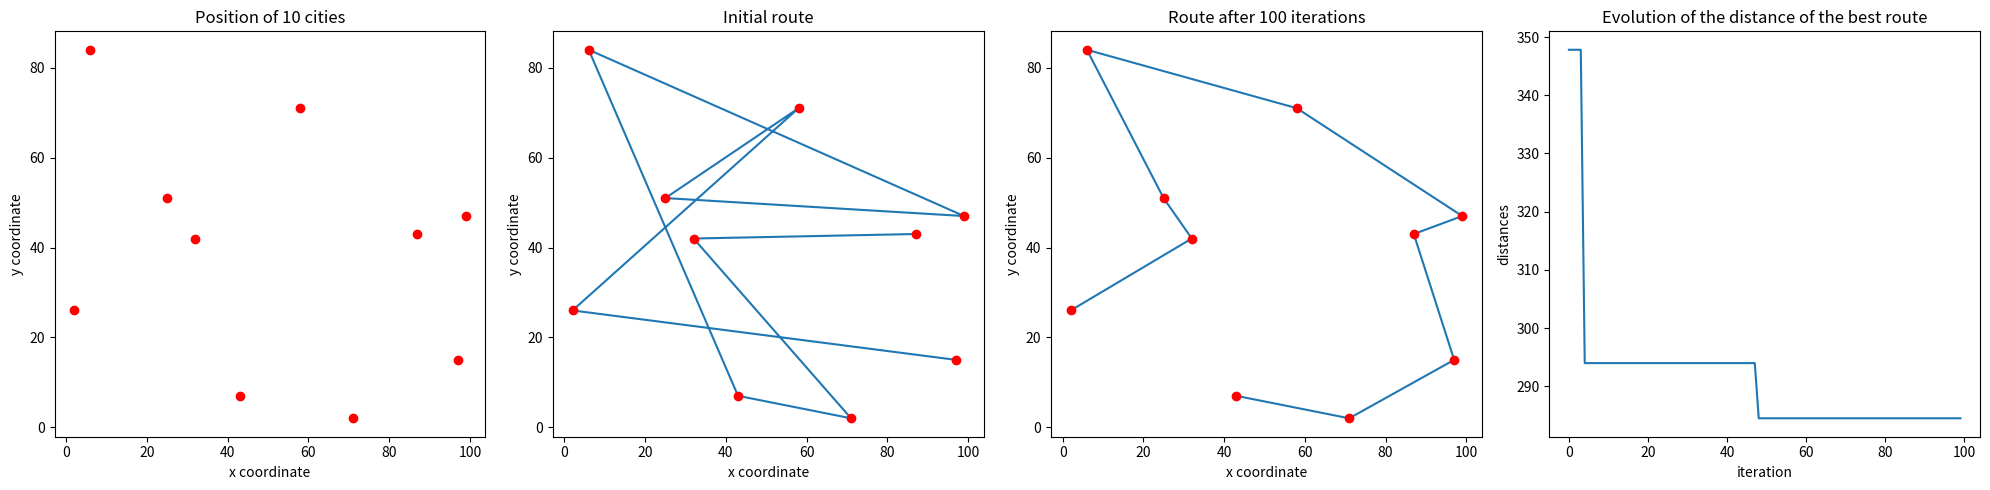
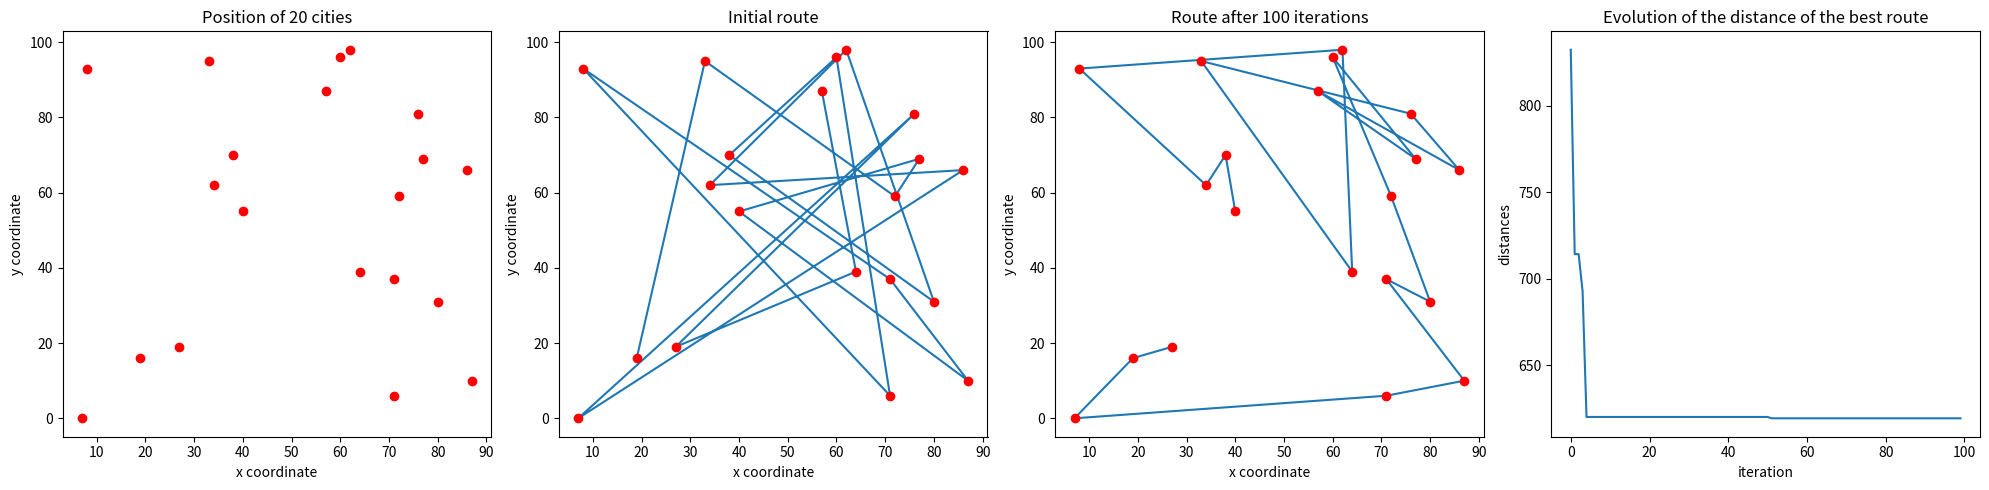

The matplotlib source for these figures, in order:
# -*- coding: utf-8 -*-
"""
Created on Sat Oct  2 19:06:11 2021

@author: Arthur Gengler
"""

import numpy as np, random, copy, operator, pandas as pd, matplotlib.pyplot as plt




"""-----------------------------Parameters---------------------------------"""









""""------------#1 Initial population generated randomly-----------------"""
class City:
    """
    Class city each city has coordinate (x,y)
    """
    def __init__(self, x, y):
        self.x = x
        self.y = y
    
    def distance(self, city):
        xDis = abs(self.x - city.x)
        yDis = abs(self.y - city.y)
        distance = np.sqrt((xDis ** 2) + (yDis ** 2))
        return distance
    
    def getX(self):
        return self.x
    
    def getY(self):
        return self.y
        
    def __repr__(self):
        return "(" + str(self.x) + "," + str(self.y) + ")"
    
def isEqual(City1,City2):
    """
    Check if two cities are equal
    input : Objects City
    output : Boolean 
    """
    if (City1.getX()==City2.getX() and City1.getY()==City2.getY()):
        return True
    return False


def createCityList(numberOfCities):
    """
    Create a list of City of size numberOfCities
    """
    cityList = []
    for i in range(0,numberOfCities):
        cityList.append(City(x=int(random.randrange(0, 100, step=1)),
                             y=int(random.randrange(0, 100, step=1)))) 
    return cityList

def createRoute(cityList, numberOfCities):
    """
    Creat a random route which go through each city once
    input : list of City
    output : list of City
    """
    #Return a k length list of UNIQUE elements chosen from the population sequence or set.
    route = random.sample(cityList, numberOfCities)
    return route

def createPopulation(popSize, cityList):
    """
    Create a population which is a list of route
    input : popSize = size of the wanted population (int) 
            cityList = list of City
    output : list of list of city
    """
    population = []
    for i in range(0, popSize):
        population.append(createRoute(cityList, len(cityList)))
    return population






""""---------#2 Evaluate the objective function for each individual--------"""


def computeDistanceRoute(route):
    """
    Compute the distance to travel for a route
    imput : route = list of City
    output : total distance (float)
    """
    distance_tot = 0
    for i in range(len(route)-1):
        distance_tot = distance_tot + route[i].distance(route[i+1])
    return distance_tot


def sortPopulation(population):
    """
    Sort a population according to the total distance to travel
    imput : population : list of list of City
    output : population : list of list of City
    """
    #On veut la plus petite distance possible donc on classe du plus petit au plus grand
    return sorted(population, key = computeDistanceRoute, reverse = False)







""""-------------------#3 Selection of individual--------------------------"""
def selectionBestRoutes(sorted_pop, sizeSelected):
    """
    Keep the best half of a population
    imput : sorted_pop = population of size popSize sorted from best to worst 
    output : population of size popSize/2 sorted from best to worst
    """
    best_pop=[]
    for i in range(0,sizeSelected):
        best_pop.append(sorted_pop[i])
    return best_pop






"""-----------------------------#4 Crossover------------------------------ """
def crossover(route1, route2, locus):
    """
    Single crossover at the half 1234 and 2412 give 1243 
    input : two routes (list of City) 
    output : retrun a route which results from the crossover
    """
    new_route=[]
    for i in range(0, locus):                #Prend la 1er moitier de parent 1
        new_route.append(route1[i])
        
    for i in range(locus,len(route1)):   #Prend la 2eme moitier du parent 2
        taken=False
        for j in range(0,locus):
            if (isEqual(route2[i],route1[j])):          #Vérifie que aucune ville du parent 2 n'a déjà été prisent via parent 1
                taken=True
        if (taken==False):
            new_route.append(route2[i])            
        else:
            new_route.append(City(x=-1, y=-1))          #Si une ville a déjà été prise on met un -1 à la place
    for i in range(locus, len(route2)):   #S'occupe des endroit où il y a un 0 pour lui trouver une ville par laquelle on passe pas encore
        if (isEqual(new_route[i],City(x=-1, y=-1))):
            new_route[i]=notTaken(new_route,route2)
    return new_route


def notTaken(liste1, liste2):    
    """
    Find a City among liste2 which is not in liste1
    We suppose that there exist one
    input : liste1, liste2 = list of City (route)
    output : retrun a City 
    """
    for i in range(len(liste2)):
        taken = False
        for j in range(len(liste1)):
            if isEqual(liste2[i],liste1[j]):
                taken = True
        if taken == False:
            return liste2[i]
    

def populationCrossover(best_pop, locus):
    """
    Do a crossover to all element of a population except the first one which
    is kept identical for the rest crossover the i and i+1
    input : population
    output : population
    """
    
    crossed_pop=[]
    crossed_pop.append(best_pop[0]) #garde le meilleur élément
    for i in range(1,len(best_pop)):
        crossed_pop.append(crossover(best_pop[i-1], best_pop[i], locus))
    return crossed_pop






"""----------------------------#5 New gen ---------------------------------"""
def newGen(offspring, sizePop, cityList):
    """
    Create a new population of size sizePop based on a population of size 
    sizePop/2 and complete which random route
    input : offspring = population (sizePop/2)
    output : return a population of size=sizePop
    """
    new_pop=[]
    for i in range(0,len(offspring)):
        new_pop.append(offspring[i])
    for i in range(len(offspring), sizePop):
        new_pop.append(random.sample(cityList, len(cityList)))
    
    return new_pop



def plotgraph(numberOfCities, sizePop, numberOfIteration):
    
    cityList = createCityList(numberOfCities)
    listOfBestDistance =[]
    pop = createPopulation(sizePop, cityList)
    initialPopulation = copy.deepcopy(pop)
    
    for i in range (0, numberOfIteration):
        sortedPop = sortPopulation(pop)                           #Pop trié 
        listOfBestDistance.append(computeDistanceRoute(sortedPop[0]))
        selectedPop = selectionBestRoutes(sortedPop,sizePop//2)        #Garde que les meilleurs
        crossedPop = populationCrossover(selectedPop, 3)     #Crossover parmi les meilleurs
        pop = newGen(crossedPop, sizePop, cityList)                           #Recré un population
    
       
    xCitiesInit=[]
    yCitiesInit=[]
    for i in range(0,len(initialPopulation[0])):
        xCitiesInit.append(initialPopulation[0][i].getX())
        
    for i in range(0,len(initialPopulation[0])):
        yCitiesInit.append(initialPopulation[0][i].getY())
    
    
    
    xCities=[]
    yCities=[]
    
    for i in range(0,len(pop[0])):
        xCities.append(pop[0][i].getX())
        
    for i in range(0,len(pop[0])):
        yCities.append(pop[0][i].getY())
    
    figure, axes = plt.subplots(1,4,figsize=(20,5))
     

    axes[0].plot(xCitiesInit, yCitiesInit,'ro')
    axes[0].set_xlabel('x coordinate')
    axes[0].set_ylabel('y coordinate')
    axes[0].title.set_text('Position of {} cities'.format(numberOfCities))
    axes[1].plot(xCitiesInit, yCitiesInit)
    axes[1].plot(xCitiesInit, yCitiesInit,'ro')
    axes[1].set_xlabel('x coordinate')
    axes[1].set_ylabel('y coordinate')
    axes[1].title.set_text('Initial route')
    axes[2].plot(xCities, yCities)
    axes[2].plot(xCities, yCities,'ro')
    axes[2].set_xlabel('x coordinate')
    axes[2].set_ylabel('y coordinate')
    axes[2].title.set_text("Route after {} iterations".format(numberOfIteration))
    axes[3].plot(listOfBestDistance)
    axes[3].set_xlabel('iteration')
    axes[3].set_ylabel('distances')   
    axes[3].title.set_text('Evolution of the distance of the best route')
    figure.tight_layout()

""""-------------------------------Main----------------------------------- """

def main():
    
    #♣interestingValues(numberOfCities, sizePop, numberOfIteration)
    plotgraph(10, 50, 100)
    plotgraph(20, 50, 100)
    
if __name__ == "__main__":
    main()